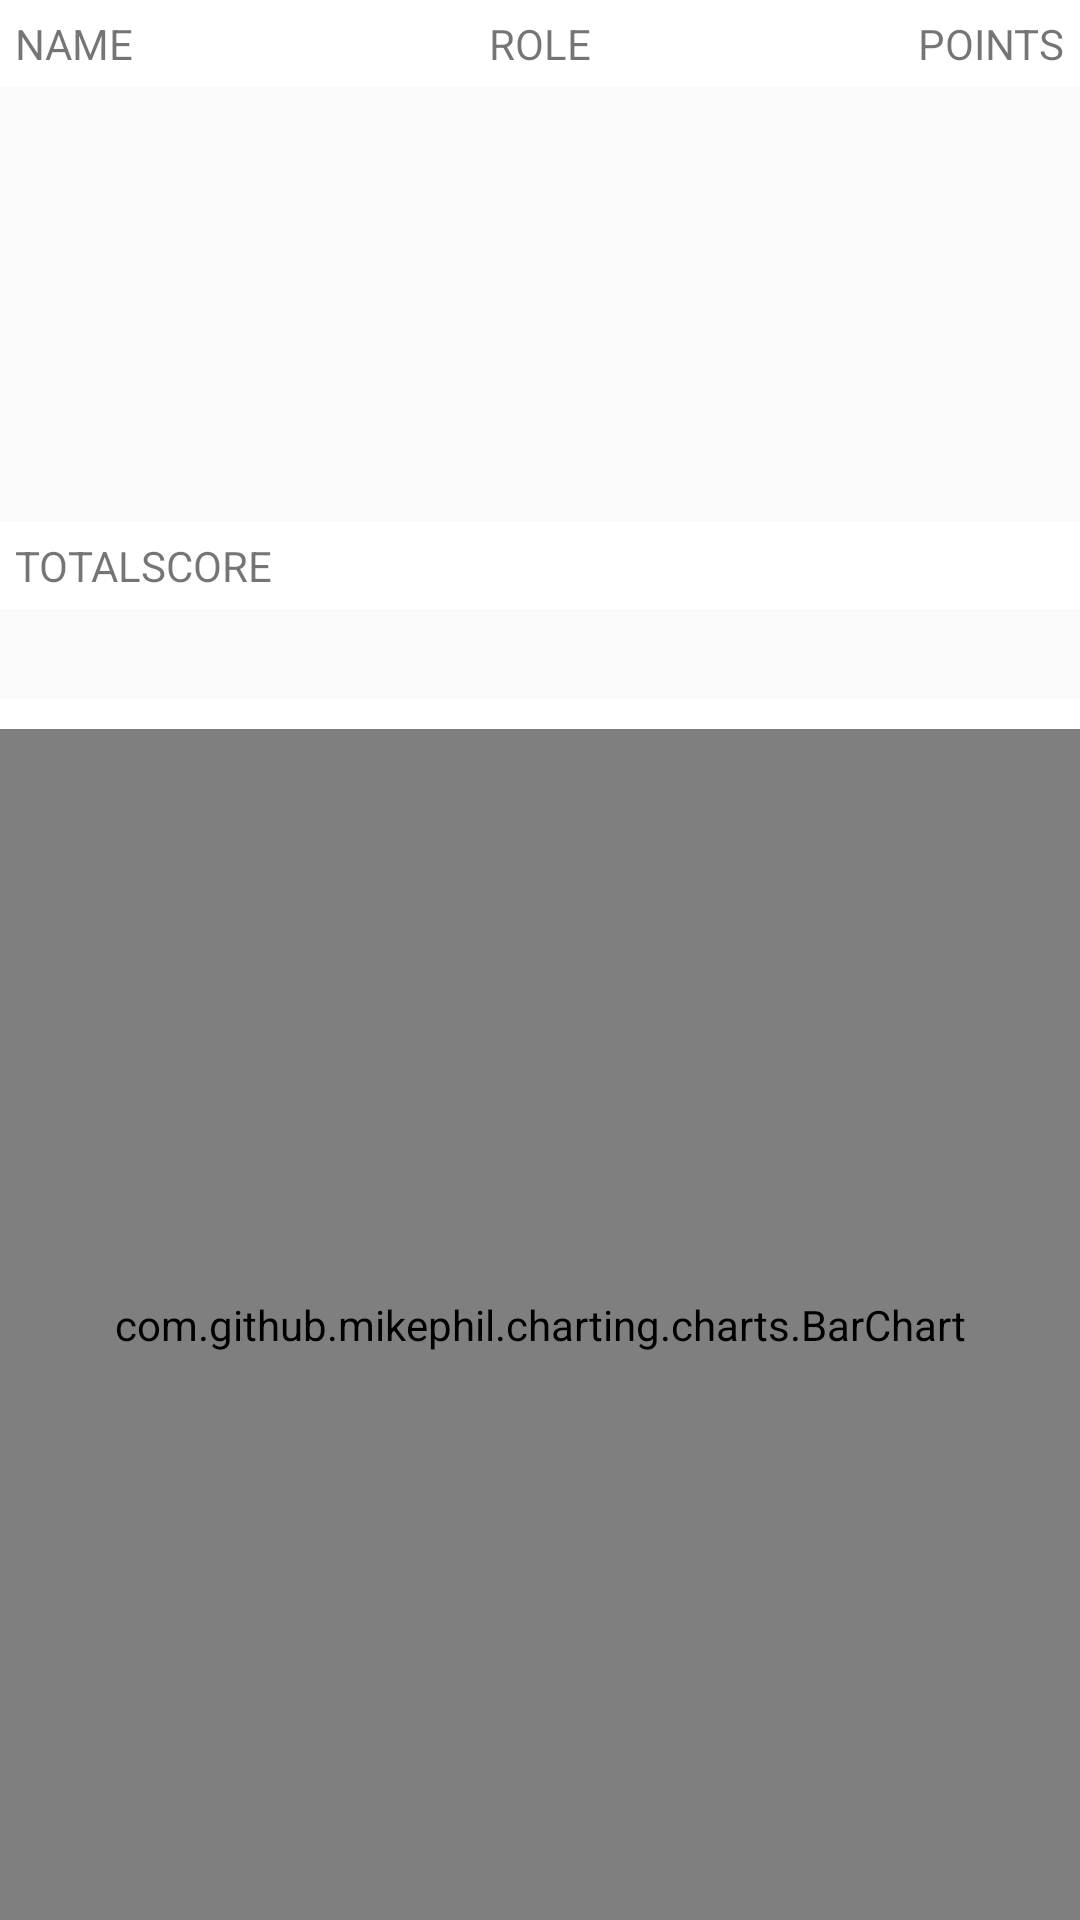

Produce the Android XML layout that renders to this screen, including the resource entries it uses.
<!-- AndroidManifest.xml: application theme AppTheme -->
<!-- res/layout/fragment_tab1.xml -->
<RelativeLayout xmlns:android="http://schemas.android.com/apk/res/android"
    xmlns:tools="http://schemas.android.com/tools"
    android:layout_width="match_parent"
    android:layout_height="match_parent"
    tools:context="com.example.aap.bplfantasyleague.fragment.Tab1">
 <RelativeLayout
     android:id="@+id/table_header"
     android:layout_width="match_parent"
     android:layout_height="wrap_content"
     android:padding="5dp"
     android:background="@color/white">
  <TextView
      android:layout_width="wrap_content"
      android:layout_height="wrap_content"
      android:text="@string/name"
      />
  <TextView
      android:layout_width="wrap_content"
      android:layout_height="wrap_content"
      android:text="@string/role"
      android:layout_centerHorizontal="true"/>
  <TextView
      android:layout_width="wrap_content"
      android:layout_height="wrap_content"
      android:text="@string/points"
      android:layout_alignParentRight="true"/>

 </RelativeLayout>
 <RelativeLayout
     android:id="@+id/rec"
     android:layout_width="match_parent"
     android:layout_height="145dp"
     android:layout_below="@id/table_header">
  <android.support.v7.widget.RecyclerView
      android:id="@+id/myteam_view"
      android:layout_width="match_parent"
      android:layout_height="match_parent"
      android:scrollbars="vertical">


  </android.support.v7.widget.RecyclerView>

 </RelativeLayout>
 <RelativeLayout
     android:id="@+id/table_footer"
     android:layout_width="match_parent"
     android:layout_height="wrap_content"
     android:padding="5dp"
     android:layout_below="@+id/rec"
     android:background="@color/white">
  <TextView
      android:layout_width="wrap_content"
      android:layout_height="wrap_content"
      android:text="@string/totalscore"
      />
  <TextView
      android:id="@+id/my_team_totalscore"
      android:layout_width="wrap_content"
      android:layout_height="wrap_content"
      android:layout_alignParentRight="true"/>

 </RelativeLayout>

 <RelativeLayout
     android:layout_width="match_parent"
     android:layout_height="match_parent"
     android:layout_below="@id/table_footer"
     android:background="@color/white"
     android:layout_marginTop="30dp">
  <com.github.mikephil.charting.charts.BarChart
      android:id="@+id/my_team_graph"
      android:layout_marginTop="10dp"
      android:layout_width="match_parent"
      android:layout_height="match_parent">

  </com.github.mikephil.charting.charts.BarChart>
 </RelativeLayout>

</RelativeLayout>
<!-- resources referenced by this layout -->
<resources>
  <color name="white">#FFFFFF</color>
  <string name="name">NAME</string>
  <string name="points">POINTS</string>
  <string name="role">ROLE</string>
  <string name="totalscore">TOTALSCORE</string>
  <style name="AppTheme" parent="Theme.AppCompat.Light.NoActionBar">
          
          <item name="colorPrimary">@color/colorPrimary</item>
          <item name="colorPrimaryDark">@color/colorPrimaryDark</item>
          <item name="colorAccent">@color/colorAccent</item>
  
      </style>
  <color name="colorPrimary">#3f51b5</color>
  <color name="colorPrimaryDark">#303f9f</color>
  <color name="colorAccent">#ff4081</color>
</resources>
